Labelled photos from "dataset", an image-classification folder in mithunbabu123/dogvscat. The possible labels are: cat, dog.

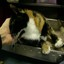
Label: cat

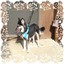
Label: dog

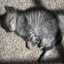
Label: cat

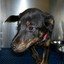
Label: dog

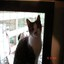
Label: cat

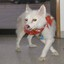
Label: dog
